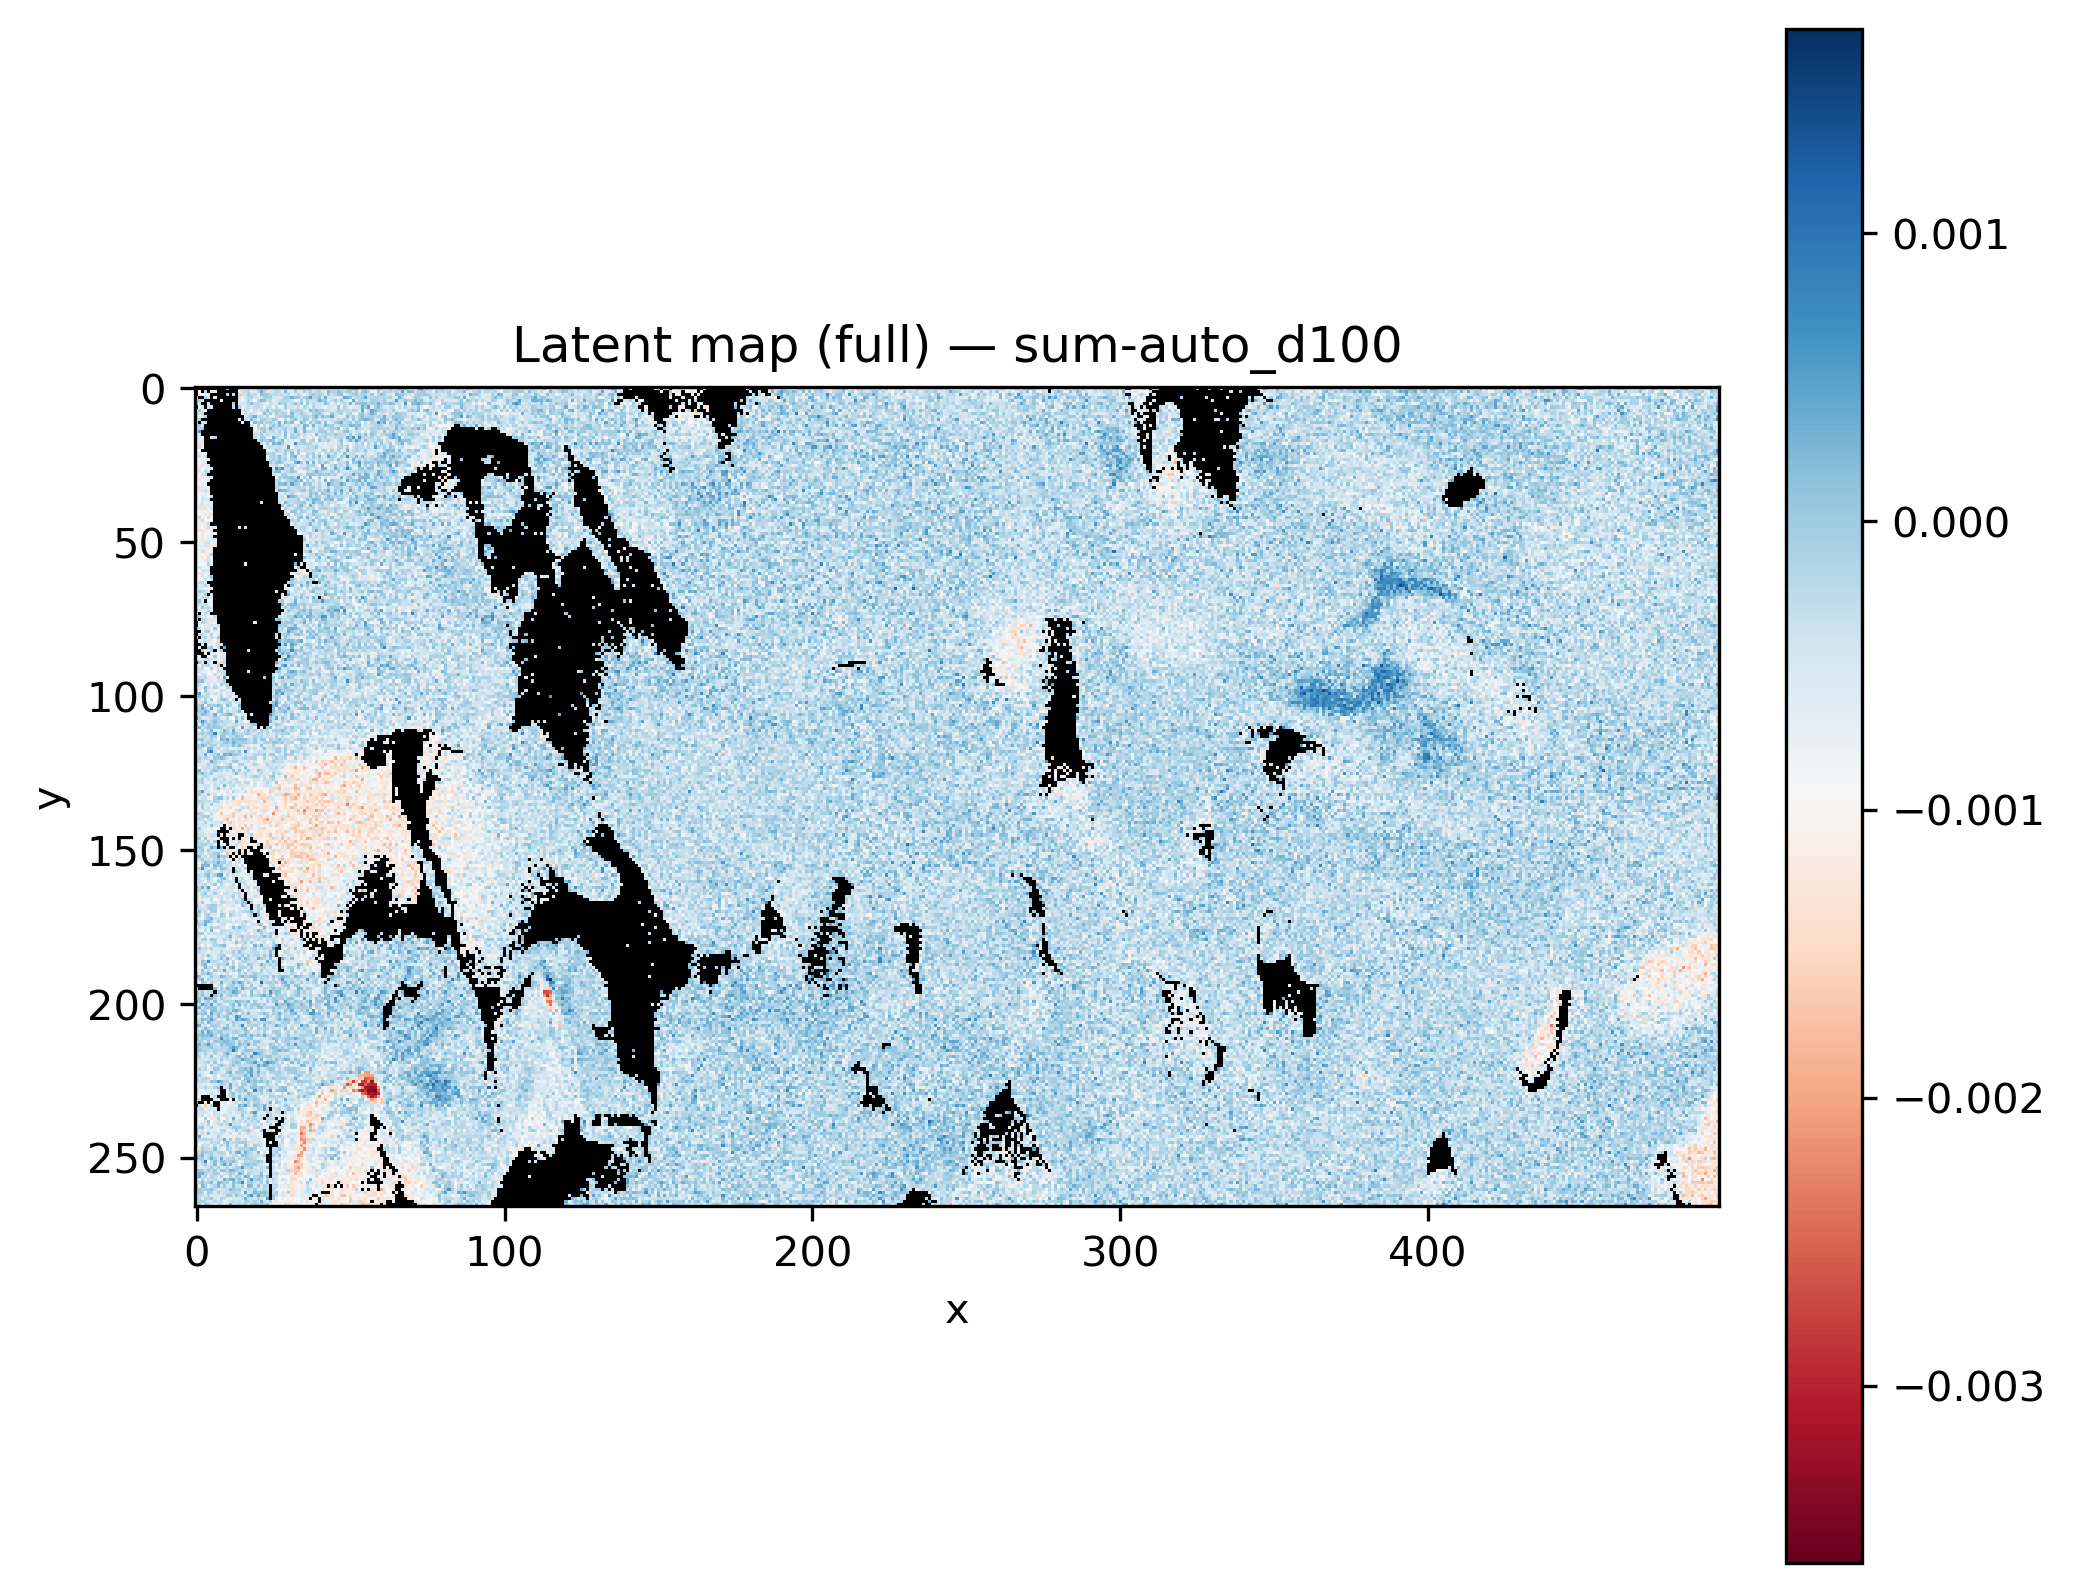

Data behind this chart, as committed beside it:
x, y, latent_sum-auto_d100
0, 0, 
1, 0, 
2, 0, 
3, 0, 
4, 0, 
5, 0, 
6, 0, 
7, 0, 
8, 0, 
9, 0, 
10, 0, -0.0002638
11, 0, 
12, 0, 
13, 0, 
14, 0, -0.0003081
15, 0, -0.0009558
16, 0, -0.000695
17, 0, -0.0006193
18, 0, -0.001136
19, 0, -0.0003387
20, 0, -0.0001527
21, 0, 1.9466504e-05
22, 0, -0.0001553
23, 0, 0.0001564
24, 0, -0.0004772
25, 0, -0.000318
26, 0, -6.5536005e-05
27, 0, -0.0003046
28, 0, -0.0004012
29, 0, -0.0002779
30, 0, -0.0006171
31, 0, -0.0006079
32, 0, 0.0002929
33, 0, 0.0001051
34, 0, 0.0001206
35, 0, -2.9884279e-05
36, 0, 2.9475428e-05
37, 0, 6.4651016e-05
38, 0, -0.0004257
39, 0, -0.0004995
40, 0, -0.0001172
41, 0, -0.0006108
42, 0, -0.0003084
43, 0, -0.0008632
44, 0, -0.0004588
45, 0, -0.0004081
46, 0, -0.0005182
47, 0, -0.0006679
48, 0, -0.0005039
49, 0, -0.0003437
50, 0, 1.32028945e-05
51, 0, 0.0001514
52, 0, 0.0003058
53, 0, -0.0004676
54, 0, -0.0002429
55, 0, -1.4330726e-05
56, 0, -0.0004659
57, 0, -0.0001763
58, 0, -0.0005224
59, 0, 6.236974e-05
... 131,610 more rows
